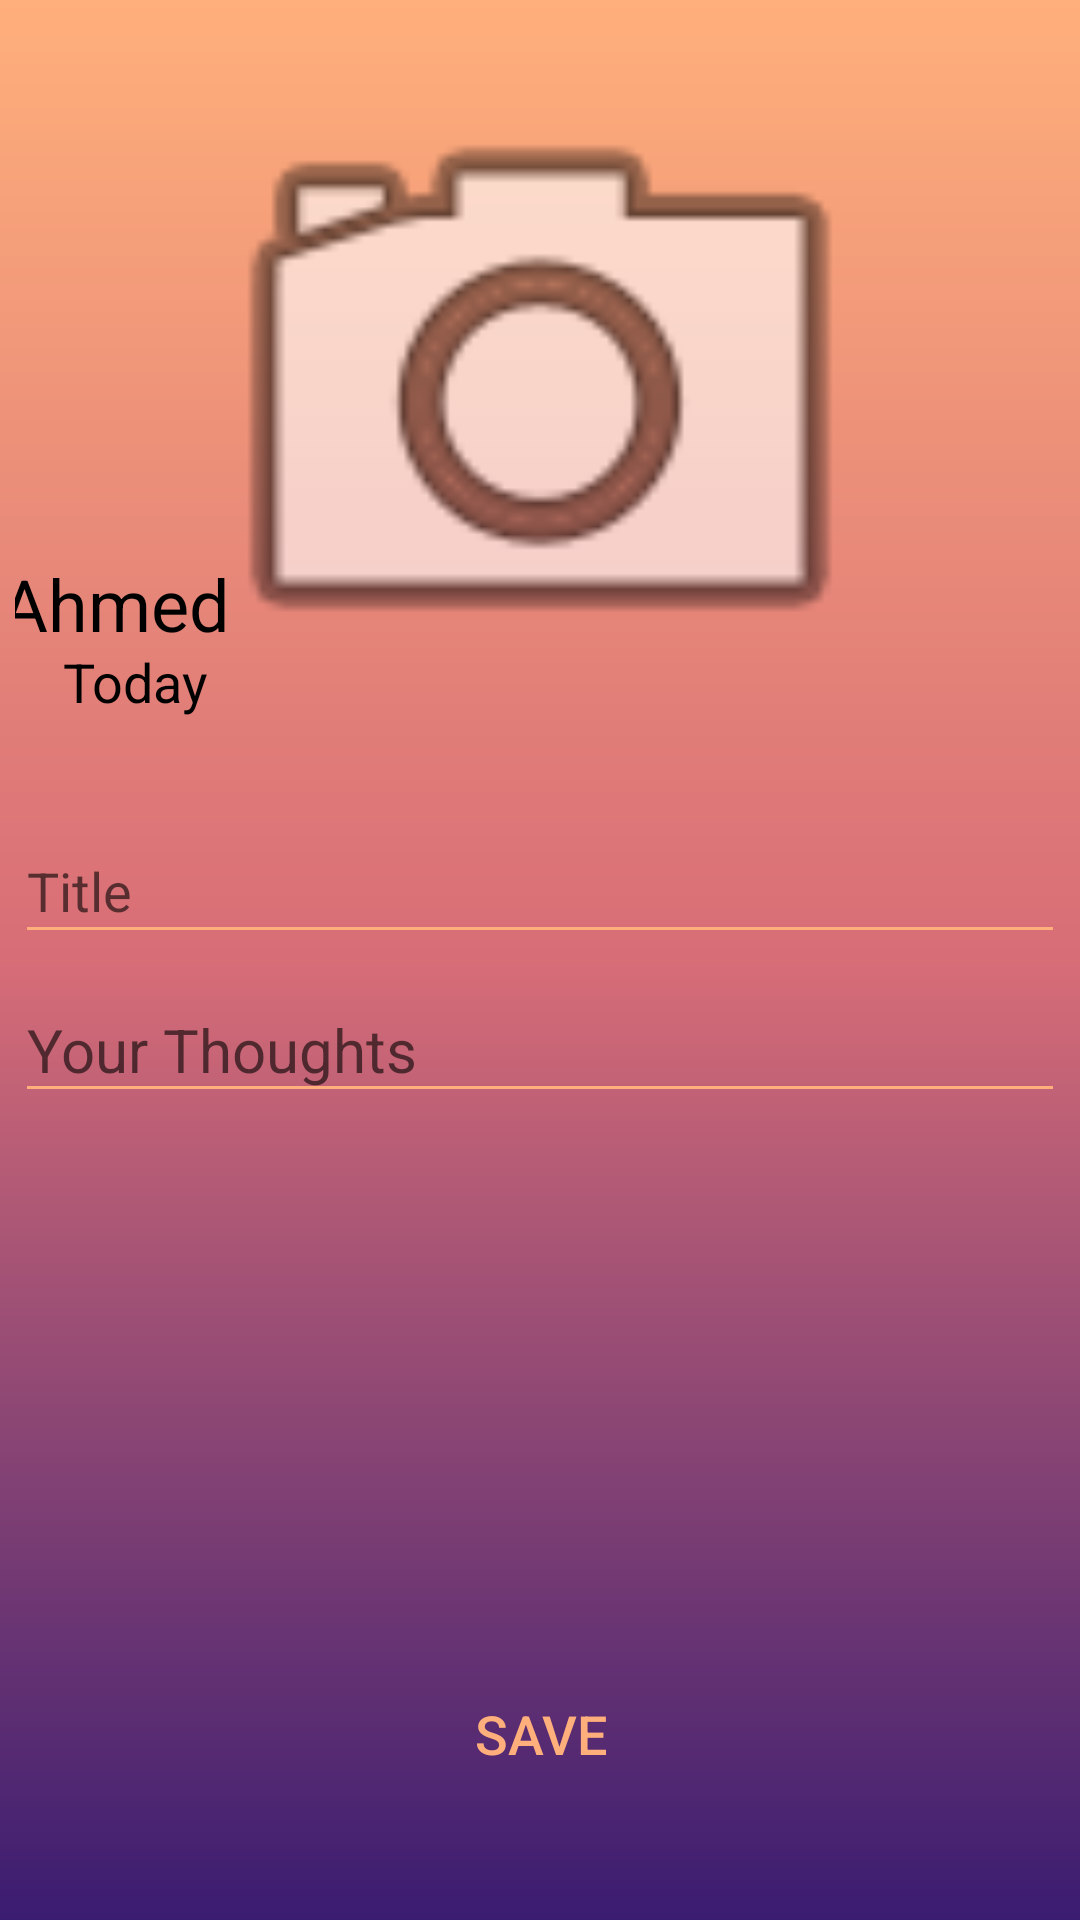

Layout XML and referenced resources for this Android screen:
<!-- AndroidManifest.xml: application theme AppTheme -->
<!-- res/layout/activity_post_journal.xml -->
<?xml version="1.0" encoding="utf-8"?>
<androidx.constraintlayout.widget.ConstraintLayout
    xmlns:android="http://schemas.android.com/apk/res/android"
    xmlns:app="http://schemas.android.com/apk/res-auto"
    xmlns:tools="http://schemas.android.com/tools"
    android:layout_width="match_parent"
    android:layout_height="match_parent"
    android:background="@drawable/gradient_background"
    android:padding="5dp"
    tools:context=".activities.PostJournalActivity">

    <TextView
        android:id="@+id/user_name_text"
        android:layout_width="100dp"
        android:layout_height="30dp"
        android:layout_marginTop="180dp"
        android:layout_marginEnd="260dp"
        android:text="Ahmed"
        android:textAppearance="@style/TextAppearance.AppCompat.Display1"
        android:textColor="#000000"
        android:textSize="24sp"
        app:layout_constraintEnd_toEndOf="parent"
        app:layout_constraintStart_toStartOf="parent"
        app:layout_constraintTop_toTopOf="parent" />

    <TextView
        android:id="@+id/date_text"
        android:layout_width="wrap_content"
        android:layout_height="wrap_content"
        android:layout_marginTop="210dp"
        android:layout_marginEnd="270dp"
        android:text="Today"
        android:textColor="#000000"
        android:textSize="18sp"
        app:layout_constraintEnd_toEndOf="parent"
        app:layout_constraintStart_toStartOf="parent"
        app:layout_constraintTop_toTopOf="parent" />

    <ImageView
        android:id="@+id/image_view"
        android:layout_width="match_parent"
        android:layout_height="250dp"
        app:layout_constraintEnd_toEndOf="parent"
        app:layout_constraintStart_toStartOf="parent"
        app:layout_constraintTop_toTopOf="parent"
        app:srcCompat="@android:drawable/ic_menu_camera" />

    <EditText
        android:id="@+id/title_edit_text"
        android:layout_width="match_parent"
        android:layout_height="45dp"
        android:layout_marginTop="18dp"
        android:ems="10"
        android:hint="@string/post_title"
        android:inputType="textPersonName"
        android:theme="@style/customEditTextTheme"
        app:layout_constraintEnd_toEndOf="parent"
        app:layout_constraintStart_toStartOf="parent"
        app:layout_constraintTop_toBottomOf="@+id/image_view" />

    <EditText
        android:id="@+id/thought_edit_text"
        android:layout_width="match_parent"
        android:layout_height="45dp"
        android:layout_marginTop="8dp"
        android:ems="10"
        android:hint="@string/post_description"
        android:inputType="textImeMultiLine"
        android:textAppearance="@style/TextAppearance.AppCompat.Body1"
        android:textSize="20sp"
        android:theme="@style/customEditTextTheme"
        app:layout_constraintEnd_toEndOf="parent"
        app:layout_constraintStart_toStartOf="parent"
        app:layout_constraintTop_toBottomOf="@+id/title_edit_text" />

    <ProgressBar
        android:id="@+id/progress_bar"
        style="?android:attr/progressBarStyle"
        android:layout_width="wrap_content"
        android:layout_height="wrap_content"
        android:layout_marginStart="179dp"
        android:layout_marginTop="48dp"
        android:layout_marginEnd="174dp"
        android:theme="@style/customProgressBarTheme"
        app:layout_constraintEnd_toEndOf="parent"
        app:layout_constraintStart_toStartOf="parent"
        app:layout_constraintTop_toBottomOf="@+id/thought_edit_text" />

    <Button
        android:id="@+id/save_btn"
        android:layout_width="380dp"
        android:layout_height="50dp"
        android:layout_marginStart="13dp"
        android:layout_marginEnd="13dp"
        android:layout_marginBottom="32dp"
        android:background="#00000000"
        android:textSize="18sp"
        android:text="@string/save_btn_text"
        android:textColor="@color/colorPrimary"
        app:layout_constraintBottom_toBottomOf="parent"
        app:layout_constraintEnd_toEndOf="parent"
        app:layout_constraintStart_toStartOf="parent" />
</androidx.constraintlayout.widget.ConstraintLayout>
<!-- resources referenced by this layout -->
<resources>
  <color name="colorPrimary">@color/backgroundEndColor</color>
  <!-- drawable gradient_background (drawable) -->
  <?xml version="1.0" encoding="utf-8"?>
  <shape xmlns:android="http://schemas.android.com/apk/res/android"
      android:shape="rectangle">
  
      <gradient
          android:startColor="@color/backgroundStartColor"
          android:centerColor="@color/backgroundCenterColor"
          android:endColor="@color/backgroundEndColor"
          android:angle="90">
  
  
      </gradient>
  
  
  
  </shape>
  <string name="post_description">Your Thoughts</string>
  <string name="post_title">Title</string>
  <string name="save_btn_text">Save</string>
  <style name="customEditTextTheme">
          <item name="colorControlNormal">@color/backgroundEndColor</item>
          <item name="colorControlActivated">@color/backgroundEndColor</item>
          <item name="colorControlHighlight">@color/backgroundEndColor</item>
          <item name="android:textColorHighlight">@color/backgroundEndColor</item>
      </style>
  <style name="customProgressBarTheme">
          <item name="android:backgroundTint">@color/backgroundEndColor</item>
          <item name="android:foregroundTint">@color/backgroundEndColor</item>
          <item name="android:indeterminateTint">@color/backgroundEndColor</item>
          <item name="android:progressBackgroundTint">@color/backgroundEndColor</item>
          <item name="android:progressTint">@color/backgroundEndColor</item>
          <item name="android:secondaryProgressTint">@color/backgroundEndColor</item>
      </style>
  <style name="AppTheme" parent="Theme.AppCompat.Light.DarkActionBar">
          
          <item name="colorPrimary">@color/colorPrimary</item>
          <item name="colorPrimaryDark">@color/colorPrimaryDark</item>
          <item name="colorAccent">@color/colorAccent</item>
      </style>
  <color name="backgroundEndColor">#ffaf7b</color>
  <color name="backgroundStartColor">#3a1c71</color>
  <color name="backgroundCenterColor">#d76d77</color>
  <color name="colorPrimaryDark">@color/backgroundEndColor</color>
  <color name="colorAccent">#c0ca33</color>
</resources>
